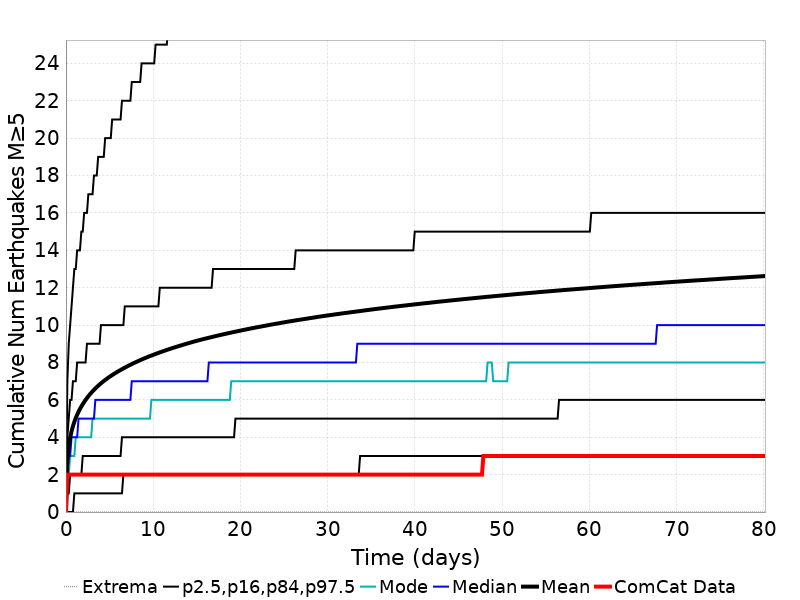

The data file committed next to this chart (first rows):
Time (days), ComCat Data, Simulation Mean, Simulation Median, Simulation Mode, Simulation Minimum, Simulation Maximum, 2.5 %-ile, 16 %-ile, 84 %-ile, 97.5 %-ile
0.0, 0.0, 0.0, 0.0, 0.0, 0.0, 0.0, 0.0, 0.0, 0.0, 0.0
0.1606, 2.0, 2.805, 2.0, 2.0, 0.0, 58.0, 0.0, 1.0, 4.0, 7.0
0.3211, 2.0, 3.52, 3.0, 2.0, 0.0, 83.0, 0.0, 1.0, 5.0, 9.0
0.4817, 2.0, 3.976, 3.0, 3.0, 0.0, 102.0, 0.0, 2.0, 6.0, 10.0
0.6422, 2.0, 4.319, 4.0, 3.0, 0.0, 121.0, 0.0, 2.0, 6.0, 11.0
0.8028, 2.0, 4.593, 4.0, 3.0, 0.0, 129.0, 0.0, 2.0, 7.0, 12.0
0.9633, 2.0, 4.826, 4.0, 3.0, 0.0, 136.0, 1.0, 2.0, 7.0, 13.0
1.124, 2.0, 5.028, 4.0, 4.0, 0.0, 142.0, 1.0, 2.0, 7.0, 13.0
1.284, 2.0, 5.204, 4.0, 4.0, 0.0, 145.0, 1.0, 2.0, 8.0, 14.0
1.445, 2.0, 5.363, 5.0, 4.0, 0.0, 150.0, 1.0, 2.0, 8.0, 14.0
1.606, 2.0, 5.512, 5.0, 4.0, 0.0, 154.0, 1.0, 2.0, 8.0, 14.0
1.766, 2.0, 5.646, 5.0, 4.0, 0.0, 158.0, 1.0, 2.0, 8.0, 15.0
1.927, 2.0, 5.769, 5.0, 4.0, 0.0, 161.0, 1.0, 3.0, 8.0, 15.0
2.087, 2.0, 5.885, 5.0, 4.0, 0.0, 163.0, 1.0, 3.0, 8.0, 16.0
2.248, 2.0, 5.994, 5.0, 4.0, 0.0, 165.0, 1.0, 3.0, 8.0, 16.0
2.408, 2.0, 6.097, 5.0, 4.0, 0.0, 168.0, 1.0, 3.0, 9.0, 16.0
2.569, 2.0, 6.194, 5.0, 4.0, 0.0, 170.0, 1.0, 3.0, 9.0, 17.0
2.729, 2.0, 6.287, 5.0, 4.0, 0.0, 172.0, 1.0, 3.0, 9.0, 17.0
2.89, 2.0, 6.374, 5.0, 4.0, 0.0, 173.0, 1.0, 3.0, 9.0, 17.0
3.05, 2.0, 6.457, 5.0, 5.0, 0.0, 175.0, 1.0, 3.0, 9.0, 17.0
3.211, 2.0, 6.535, 5.0, 5.0, 0.0, 176.0, 1.0, 3.0, 9.0, 18.0
3.372, 2.0, 6.611, 6.0, 5.0, 0.0, 176.0, 1.0, 3.0, 9.0, 18.0
3.532, 2.0, 6.684, 6.0, 5.0, 0.0, 178.0, 1.0, 3.0, 9.0, 18.0
3.693, 2.0, 6.753, 6.0, 5.0, 0.0, 179.0, 1.0, 3.0, 9.0, 19.0
3.853, 2.0, 6.821, 6.0, 5.0, 0.0, 181.0, 1.0, 3.0, 9.0, 19.0
4.014, 2.0, 6.885, 6.0, 5.0, 0.0, 181.0, 1.0, 3.0, 10.0, 19.0
4.174, 2.0, 6.949, 6.0, 5.0, 0.0, 181.0, 1.0, 3.0, 10.0, 19.0
4.335, 2.0, 7.007, 6.0, 5.0, 0.0, 182.0, 1.0, 3.0, 10.0, 19.0
4.495, 2.0, 7.064, 6.0, 5.0, 0.0, 185.0, 1.0, 3.0, 10.0, 20.0
4.656, 2.0, 7.12, 6.0, 5.0, 0.0, 187.0, 1.0, 3.0, 10.0, 20.0
4.817, 2.0, 7.174, 6.0, 5.0, 0.0, 187.0, 1.0, 3.0, 10.0, 20.0
4.977, 2.0, 7.226, 6.0, 5.0, 0.0, 188.0, 1.0, 3.0, 10.0, 20.0
5.138, 2.0, 7.278, 6.0, 5.0, 0.0, 189.0, 1.0, 3.0, 10.0, 20.0
5.298, 2.0, 7.328, 6.0, 5.0, 0.0, 190.0, 1.0, 3.0, 10.0, 21.0
5.459, 2.0, 7.375, 6.0, 5.0, 0.0, 191.0, 1.0, 3.0, 10.0, 21.0
5.619, 2.0, 7.422, 6.0, 5.0, 0.0, 192.0, 1.0, 3.0, 10.0, 21.0
5.78, 2.0, 7.468, 6.0, 5.0, 0.0, 194.0, 1.0, 3.0, 10.0, 21.0
5.94, 2.0, 7.512, 6.0, 5.0, 0.0, 195.0, 1.0, 3.0, 10.0, 21.0
6.101, 2.0, 7.556, 6.0, 5.0, 0.0, 195.0, 1.0, 3.0, 10.0, 21.0
6.262, 2.0, 7.599, 6.0, 5.0, 0.0, 195.0, 1.0, 3.0, 10.0, 21.0
6.422, 2.0, 7.642, 6.0, 5.0, 0.0, 195.0, 1.0, 4.0, 10.0, 22.0
6.583, 2.0, 7.683, 6.0, 5.0, 0.0, 195.0, 2.0, 4.0, 10.0, 22.0
6.743, 2.0, 7.723, 6.0, 5.0, 0.0, 195.0, 2.0, 4.0, 11.0, 22.0
6.904, 2.0, 7.762, 6.0, 5.0, 0.0, 195.0, 2.0, 4.0, 11.0, 22.0
7.064, 2.0, 7.803, 6.0, 5.0, 0.0, 195.0, 2.0, 4.0, 11.0, 22.0
7.225, 2.0, 7.841, 6.0, 5.0, 0.0, 196.0, 2.0, 4.0, 11.0, 22.0
7.385, 2.0, 7.879, 6.0, 5.0, 0.0, 196.0, 2.0, 4.0, 11.0, 22.0
7.546, 2.0, 7.916, 7.0, 5.0, 0.0, 196.0, 2.0, 4.0, 11.0, 23.0
7.707, 2.0, 7.953, 7.0, 5.0, 0.0, 197.0, 2.0, 4.0, 11.0, 23.0
7.867, 2.0, 7.987, 7.0, 5.0, 0.0, 198.0, 2.0, 4.0, 11.0, 23.0
8.028, 2.0, 8.021, 7.0, 5.0, 0.0, 199.0, 2.0, 4.0, 11.0, 23.0
8.188, 2.0, 8.055, 7.0, 5.0, 0.0, 201.0, 2.0, 4.0, 11.0, 23.0
8.349, 2.0, 8.09, 7.0, 5.0, 0.0, 202.0, 2.0, 4.0, 11.0, 23.0
8.509, 2.0, 8.123, 7.0, 5.0, 0.0, 203.0, 2.0, 4.0, 11.0, 23.0
8.67, 2.0, 8.156, 7.0, 5.0, 0.0, 204.0, 2.0, 4.0, 11.0, 24.0
8.83, 2.0, 8.19, 7.0, 5.0, 0.0, 205.0, 2.0, 4.0, 11.0, 24.0
8.991, 2.0, 8.222, 7.0, 5.0, 0.0, 205.0, 2.0, 4.0, 11.0, 24.0
9.151, 2.0, 8.252, 7.0, 5.0, 0.0, 206.0, 2.0, 4.0, 11.0, 24.0
9.312, 2.0, 8.284, 7.0, 5.0, 0.0, 207.0, 2.0, 4.0, 11.0, 24.0
9.473, 2.0, 8.314, 7.0, 5.0, 0.0, 208.0, 2.0, 4.0, 11.0, 24.0
... 440 more rows
